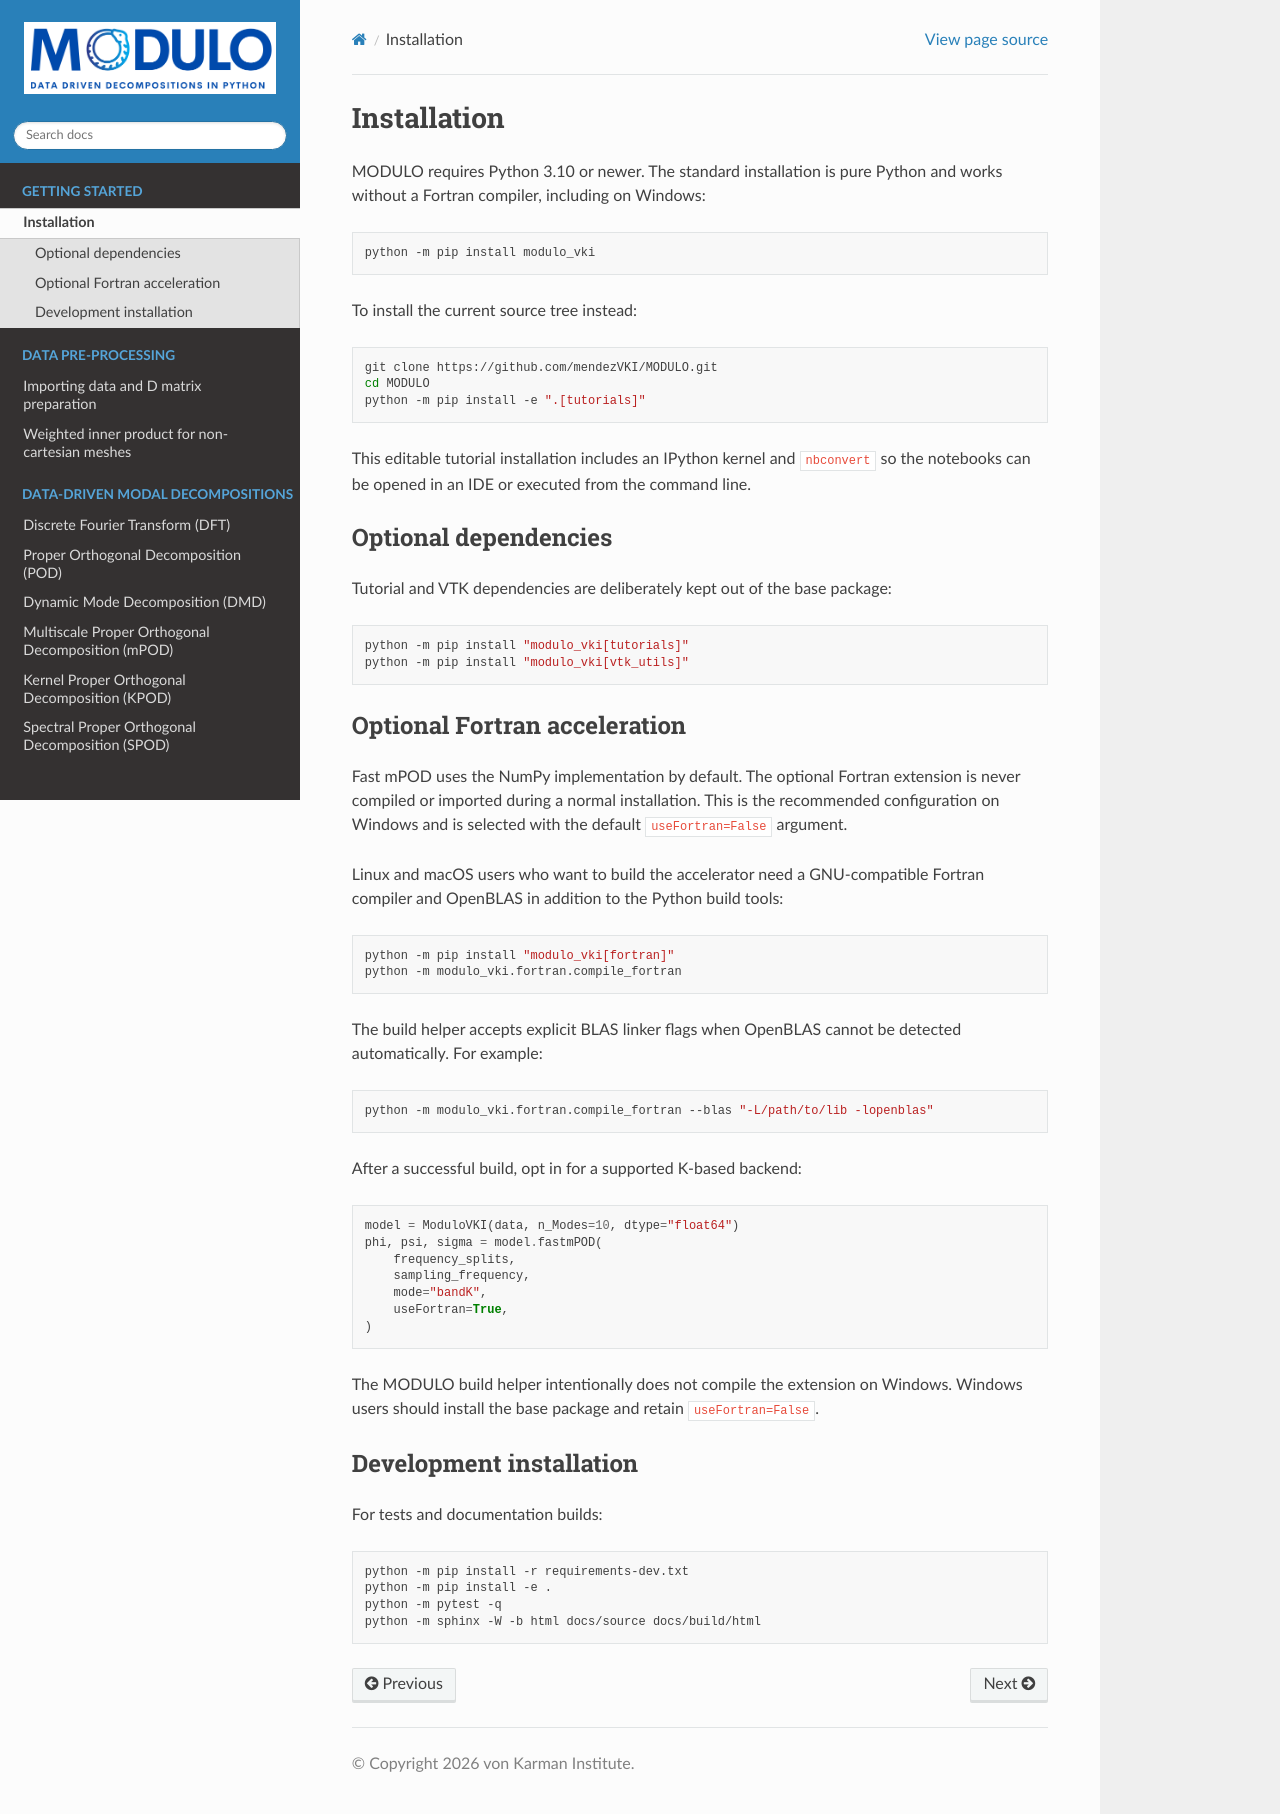

repository: mendezVKI/MODULO · page: installation.html · generator: sphinx

Installation
============

MODULO requires Python 3.10 or newer. The standard installation is pure Python
and works without a Fortran compiler, including on Windows:

.. code-block:: bash

   python -m pip install modulo_vki

To install the current source tree instead:

.. code-block:: bash

   git clone https://github.com/mendezVKI/MODULO.git
   cd MODULO
   python -m pip install -e ".[tutorials]"

This editable tutorial installation includes an IPython kernel and
``nbconvert`` so the notebooks can be opened in an IDE or executed from the
command line.

Optional dependencies
---------------------

Tutorial and VTK dependencies are deliberately kept out of the base package:

.. code-block:: bash

   python -m pip install "modulo_vki[tutorials]"
   python -m pip install "modulo_vki[vtk_utils]"

Optional Fortran acceleration
-----------------------------

Fast mPOD uses the NumPy implementation by default. The optional Fortran
extension is never compiled or imported during a normal installation. This is
the recommended configuration on Windows and is selected with the default
``useFortran=False`` argument.

Linux and macOS users who want to build the accelerator need a GNU-compatible
Fortran compiler and OpenBLAS in addition to the Python build tools:

.. code-block:: bash

   python -m pip install "modulo_vki[fortran]"
   python -m modulo_vki.fortran.compile_fortran

The build helper accepts explicit BLAS linker flags when OpenBLAS cannot be
detected automatically. For example:

.. code-block:: bash

   python -m modulo_vki.fortran.compile_fortran --blas "-L/path/to/lib -lopenblas"

After a successful build, opt in for a supported K-based backend:

.. code-block:: python

   model = ModuloVKI(data, n_Modes=10, dtype="float64")
   phi, psi, sigma = model.fastmPOD(
       frequency_splits,
       sampling_frequency,
       mode="bandK",
       useFortran=True,
   )

The MODULO build helper intentionally does not compile the extension on
Windows. Windows users should install the base package and retain
``useFortran=False``.

Development installation
------------------------

For tests and documentation builds:

.. code-block:: bash

   python -m pip install -r requirements-dev.txt
   python -m pip install -e .
   python -m pytest -q
   python -m sphinx -W -b html docs/source docs/build/html
